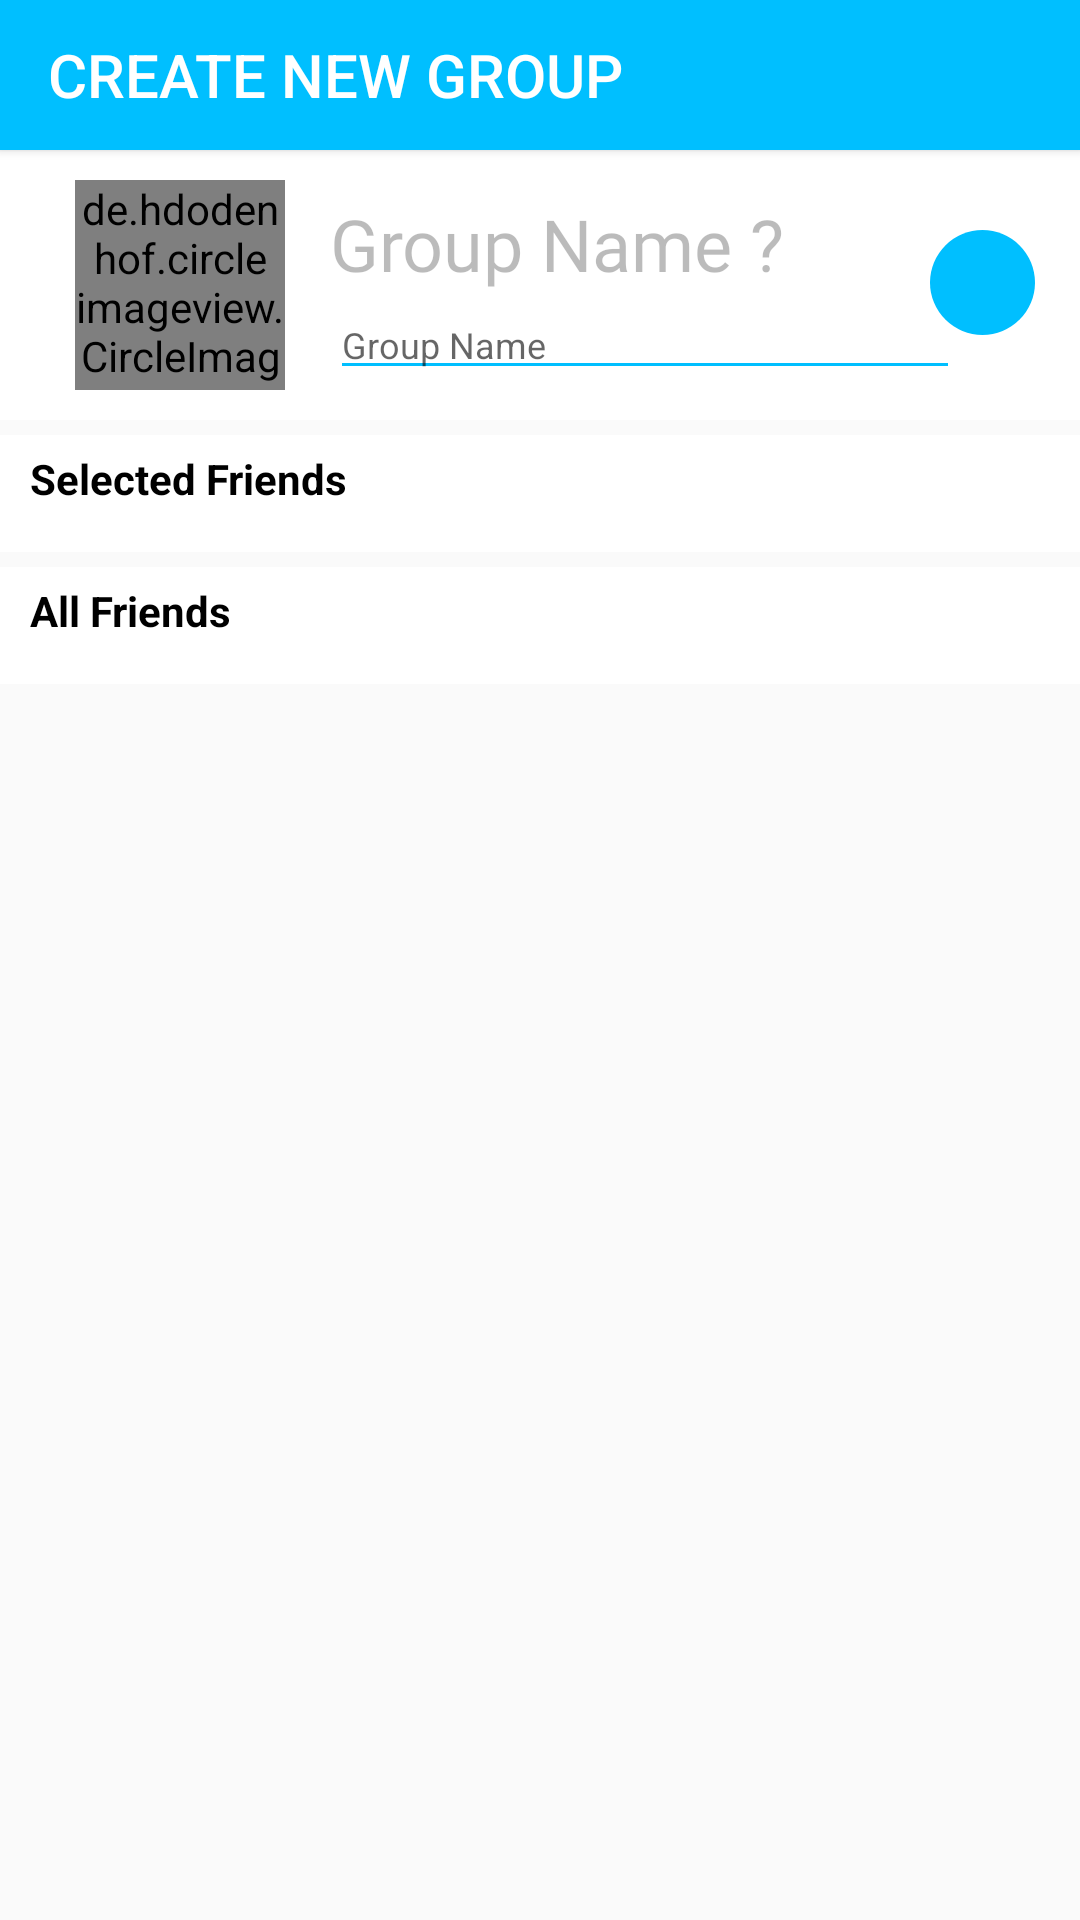

Write the Android layout XML for this screen, with the resource values it uses.
<!-- AndroidManifest.xml: application theme Theme.AppCompat.Light.NoActionBar -->
<!-- res/layout/activity_new_group.xml -->
<?xml version="1.0" encoding="utf-8"?>
<LinearLayout xmlns:android="http://schemas.android.com/apk/res/android"
    xmlns:app="http://schemas.android.com/apk/res-auto"
    xmlns:tools="http://schemas.android.com/tools"
    android:layout_width="match_parent"
    android:layout_height="match_parent"
    android:orientation="vertical"
    tools:context=".Activities.NewGroupActivity">
    <androidx.appcompat.widget.Toolbar
        android:id="@+id/group_toolbar"
        android:layout_width="match_parent"
        android:layout_height="50dp"
        android:elevation="2dp"
        android:background="#00BFFF"
        app:title="CREATE NEW GROUP"
        app:titleTextColor="#FFF">
    </androidx.appcompat.widget.Toolbar>

    <androidx.constraintlayout.widget.ConstraintLayout
        android:id="@+id/selected_friends_constraint_layout"
        android:layout_width="match_parent"
        android:layout_height="wrap_content"
        android:layout_marginBottom="5dp"
        android:background="#FFF"
        android:paddingHorizontal="10dp"
        android:paddingVertical="10dp">

        <EditText
            android:id="@+id/groupNameEditText"
            android:layout_width="210dp"
            android:layout_height="wrap_content"
            android:layout_marginStart="15dp"
            android:backgroundTint="#00BFFF"
            android:hint="Group Name"
            android:textColor="#44000000"
            android:maxLength="15"
            android:maxLines="1"
            android:textSize="12sp"
            app:layout_constraintBottom_toBottomOf="parent"
            app:layout_constraintEnd_toEndOf="parent"
            app:layout_constraintHorizontal_bias="0.0"
            app:layout_constraintStart_toEndOf="@+id/new_group_dp"
            app:layout_constraintTop_toTopOf="parent"
            app:layout_constraintVertical_bias="1.0" />

        <TextView
            android:id="@+id/group_name"
            android:layout_width="wrap_content"
            android:layout_height="wrap_content"
            android:layout_marginStart="15dp"
            android:layout_marginTop="5dp"
            android:layout_marginEnd="30dp"
            android:fontFamily="@font/allerta"
            android:text="Group Name ?"
            android:textColor="#44000000"
            android:textSize="24sp"
            app:layout_constraintBottom_toBottomOf="parent"
            app:layout_constraintEnd_toEndOf="parent"
            app:layout_constraintHorizontal_bias="0.0"
            app:layout_constraintStart_toEndOf="@+id/new_group_dp"
            app:layout_constraintTop_toTopOf="parent"
            app:layout_constraintVertical_bias="0.0" />

        <de.hdodenhof.circleimageview.CircleImageView
            android:layout_width="70dp"
            android:layout_height="70dp"
            android:layout_marginStart="15dp"
            android:src="@drawable/defaultg"
            android:scaleType="centerCrop"
            android:onClick="chooseGroupDp"
            android:id="@+id/new_group_dp"
            app:layout_constraintBottom_toBottomOf="parent"
            app:layout_constraintEnd_toEndOf="parent"
            app:layout_constraintHorizontal_bias="0.0"
            app:layout_constraintStart_toStartOf="parent"
            app:layout_constraintTop_toTopOf="parent">

        </de.hdodenhof.circleimageview.CircleImageView>

        <ImageView
            android:layout_width="35dp"
            android:layout_height="35dp"
            android:layout_marginStart="15dp"
            android:layout_marginEnd="5dp"
            android:layout_marginBottom="2dp"
            android:background="@drawable/message_back_sender"
            android:padding="5dp"
            android:onClick="createGroup"
            android:scaleType="centerCrop"
            android:src="@drawable/ic_arrow_forward"
            app:layout_constraintBottom_toBottomOf="parent"
            app:layout_constraintEnd_toEndOf="parent"
            app:layout_constraintHorizontal_bias="1.0"
            app:layout_constraintStart_toEndOf="@+id/groupNameEditText"
            app:layout_constraintTop_toTopOf="parent" />

    </androidx.constraintlayout.widget.ConstraintLayout>

    <LinearLayout
        android:orientation="vertical"
        android:layout_marginBottom="5dp"
        android:background="#FFF"
        android:layout_width="match_parent"
        android:layout_height="wrap_content"
        android:paddingHorizontal="10dp"
        android:paddingVertical="5dp">

        <TextView
            android:layout_width="wrap_content"
            android:layout_height="wrap_content"
            android:text="Selected Friends"
            android:textStyle="bold"
            android:textColor="#000" />

        <androidx.recyclerview.widget.RecyclerView
            android:id="@+id/selected_friends_recyclerView"
            android:layout_width="match_parent"
            android:layout_height="wrap_content"
            android:layout_marginTop="10dp" />
    </LinearLayout>

    <LinearLayout
        android:orientation="vertical"
        android:background="#FFF"
        android:layout_width="match_parent"
        android:layout_height="wrap_content"
        android:paddingHorizontal="10dp"
        android:paddingVertical="5dp">

        <TextView
            android:textStyle="bold"
            android:textColor="#000"
            android:id="@+id/textView"
            android:layout_width="wrap_content"
            android:layout_height="wrap_content"
            android:text="All Friends" />
        <androidx.recyclerview.widget.RecyclerView
            android:id="@+id/friends_recyclerView"
            android:layout_width="match_parent"
            android:layout_height="wrap_content"
            android:layout_marginTop="10dp" />


    </LinearLayout>


</LinearLayout>
<!-- resources referenced by this layout -->
<resources>
  <!-- drawable message_back_sender (drawable) -->
  <?xml version="1.0" encoding="utf-8"?>
  <shape xmlns:android="http://schemas.android.com/apk/res/android"
      android:shape="rectangle">
      <solid android:color="	#00BFFF"/>
      <corners android:radius="900dp"/>
  
  </shape>
</resources>
